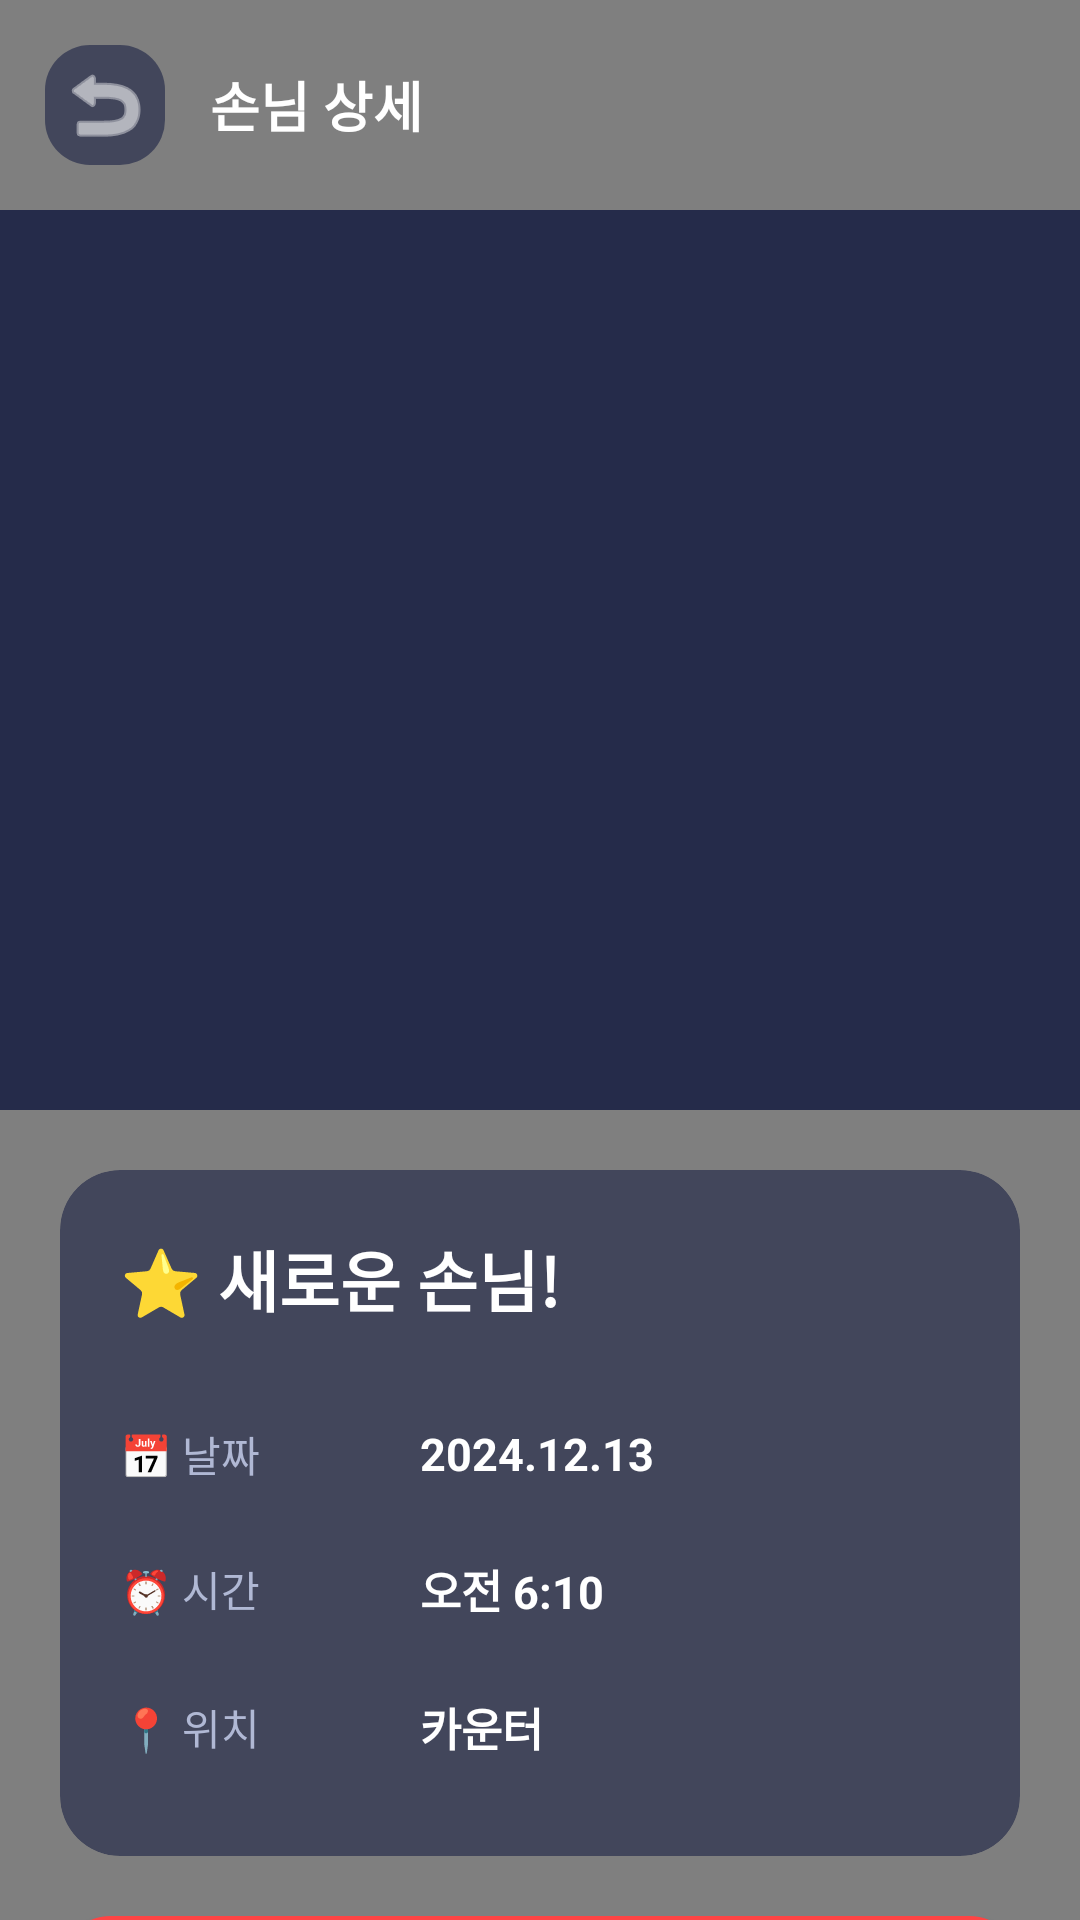

Android layout source for this screen:
<!-- AndroidManifest.xml: activity theme Theme.Client_System -->
<!-- res/layout/activity_detail.xml -->
<?xml version="1.0" encoding="utf-8"?>
<FrameLayout
    xmlns:android="http://schemas.android.com/apk/res/android"
    xmlns:app="http://schemas.android.com/apk/res-auto"
    android:layout_width="match_parent"
    android:layout_height="match_parent">

    
    <com.example.client_system.StarryBackgroundView
    android:layout_width="match_parent"
    android:layout_height="match_parent"
        android:background="@color/space_dark"/>

    
    <androidx.constraintlayout.widget.ConstraintLayout
        android:layout_width="match_parent"
        android:layout_height="match_parent">

    
    <LinearLayout
        android:id="@+id/detail_header"
        android:layout_width="match_parent"
        android:layout_height="wrap_content"
        android:orientation="horizontal"
        android:padding="15dp"
        android:gravity="center_vertical"
            android:background="@android:color/transparent"
        app:layout_constraintTop_toTopOf="parent">

        <ImageButton
            android:id="@+id/btn_back"
            android:layout_width="40dp"
            android:layout_height="40dp"
            android:background="@drawable/bg_counter"
            android:src="@android:drawable/ic_menu_revert"
            android:tint="@color/text_primary"
            android:contentDescription="뒤로가기"/>

        <TextView
            android:layout_width="0dp"
            android:layout_height="wrap_content"
            android:layout_weight="1"
            android:layout_marginStart="15dp"
            android:text="손님 상세"
            android:textSize="18sp"
            android:textStyle="bold"
            android:textColor="@color/text_primary"/>
    </LinearLayout>

    
    <ImageView
        android:id="@+id/iv_detail_image"
        android:layout_width="match_parent"
        android:layout_height="300dp"
        android:background="@color/space_card"
        android:scaleType="centerCrop"
        android:contentDescription="손님 사진"
        app:layout_constraintTop_toBottomOf="@id/detail_header"/>

    
    <androidx.cardview.widget.CardView
        android:id="@+id/info_card"
        android:layout_width="match_parent"
        android:layout_height="wrap_content"
        android:layout_margin="20dp"
        app:cardBackgroundColor="@color/space_card_transparent"
        app:cardCornerRadius="20dp"
        app:cardElevation="0dp"
        app:layout_constraintTop_toBottomOf="@id/iv_detail_image">

        <LinearLayout
            android:layout_width="match_parent"
            android:layout_height="wrap_content"
            android:orientation="vertical"
            android:padding="20dp">

            
            <TextView
                android:id="@+id/tv_detail_status"
                android:layout_width="wrap_content"
                android:layout_height="wrap_content"
                android:text="⭐ 새로운 손님!"
                android:textSize="22sp"
                android:textStyle="bold"
                android:textColor="@color/text_primary"
                android:layout_marginBottom="20dp"/>

            
            <LinearLayout
                android:layout_width="match_parent"
                android:layout_height="wrap_content"
                android:orientation="horizontal"
                android:gravity="center_vertical"
                android:paddingVertical="12dp">

                <TextView
                    android:layout_width="100dp"
                    android:layout_height="wrap_content"
                    android:text="📅 날짜"
                    android:textSize="14sp"
                    android:textColor="@color/text_secondary"/>

                <TextView
                    android:id="@+id/tv_detail_date"
                    android:layout_width="0dp"
                    android:layout_height="wrap_content"
                    android:layout_weight="1"
                    android:text="2024.12.13"
                    android:textSize="15sp"
                    android:textColor="@color/text_primary"
                    android:textStyle="bold"/>
            </LinearLayout>

            
            <LinearLayout
                android:layout_width="match_parent"
                android:layout_height="wrap_content"
                android:orientation="horizontal"
                android:gravity="center_vertical"
                android:paddingVertical="12dp">

                <TextView
                    android:layout_width="100dp"
                    android:layout_height="wrap_content"
                    android:text="⏰ 시간"
                    android:textSize="14sp"
                    android:textColor="@color/text_secondary"/>

                <TextView
                    android:id="@+id/tv_detail_time"
                    android:layout_width="0dp"
                    android:layout_height="wrap_content"
                    android:layout_weight="1"
                    android:text="오전 6:10"
                    android:textSize="15sp"
                    android:textColor="@color/text_primary"
                    android:textStyle="bold"/>
            </LinearLayout>

            
            <LinearLayout
                android:layout_width="match_parent"
                android:layout_height="wrap_content"
                android:orientation="horizontal"
                android:gravity="center_vertical"
                android:paddingVertical="12dp">

                <TextView
                    android:layout_width="100dp"
                    android:layout_height="wrap_content"
                    android:text="📍 위치"
                    android:textSize="14sp"
                    android:textColor="@color/text_secondary"/>

                <TextView
                    android:id="@+id/tv_detail_location"
                    android:layout_width="0dp"
                    android:layout_height="wrap_content"
                    android:layout_weight="1"
                    android:text="카운터"
                    android:textSize="15sp"
                    android:textColor="@color/text_primary"
                    android:textStyle="bold"/>
            </LinearLayout>
        </LinearLayout>
    </androidx.cardview.widget.CardView>

    
    <Button
        android:id="@+id/btn_delete"
        android:layout_width="match_parent"
        android:layout_height="56dp"
        android:layout_margin="20dp"
        android:text="🗑️ 삭제"
        android:textSize="16sp"
        android:textStyle="bold"
        android:textColor="@color/black"
        android:background="@drawable/bg_button_delete"
        android:elevation="0dp"
        app:layout_constraintTop_toBottomOf="@id/info_card"/>

</androidx.constraintlayout.widget.ConstraintLayout>

</FrameLayout>
<!-- resources referenced by this layout -->
<resources>
  <color name="black">#FF000000</color>
  <color name="space_card">#252b4a</color>
  <color name="space_card_transparent">#AA252b4a</color>
  <color name="space_dark">#0a0e27</color>
  <color name="text_primary">#FFFFFF</color>
  <color name="text_secondary">#B0B8D4</color>
  <!-- drawable bg_button_delete (drawable) -->
  <?xml version="1.0" encoding="utf-8"?>
  <shape xmlns:android="http://schemas.android.com/apk/res/android">
      <solid android:color="@color/space_card"/>
      <stroke android:width="2dp" android:color="@color/red"/>
      <corners android:radius="16dp"/>
  </shape>
  <!-- drawable bg_counter (drawable) -->
  <?xml version="1.0" encoding="utf-8"?>
  <shape xmlns:android="http://schemas.android.com/apk/res/android">
      <solid android:color="@color/space_card_transparent"/>
      <corners android:radius="15dp"/>
  </shape>
  <style name="Theme.Client_System" parent="Base.Theme.Client_System" />
  <color name="red">#FF4444</color>
  <style name="Base.Theme.Client_System" parent="Theme.Material3.Dark.NoActionBar">
          <item name="colorPrimary">@color/gold</item>
          <item name="colorPrimaryVariant">@color/orange</item>
          <item name="colorOnPrimary">@color/space_dark</item>
  
          <item name="colorSecondary">@color/blue</item>
          <item name="colorOnSecondary">@color/white</item>
  
          <item name="android:statusBarColor">@color/space_dark</item>
          <item name="android:navigationBarColor">@color/space_dark</item>
  
          <item name="android:windowBackground">@color/space_dark</item>
      </style>
  <color name="gold">#FFD700</color>
  <color name="orange">#FFA500</color>
  <color name="blue">#4A90E2</color>
  <color name="white">#FFFFFFFF</color>
</resources>
